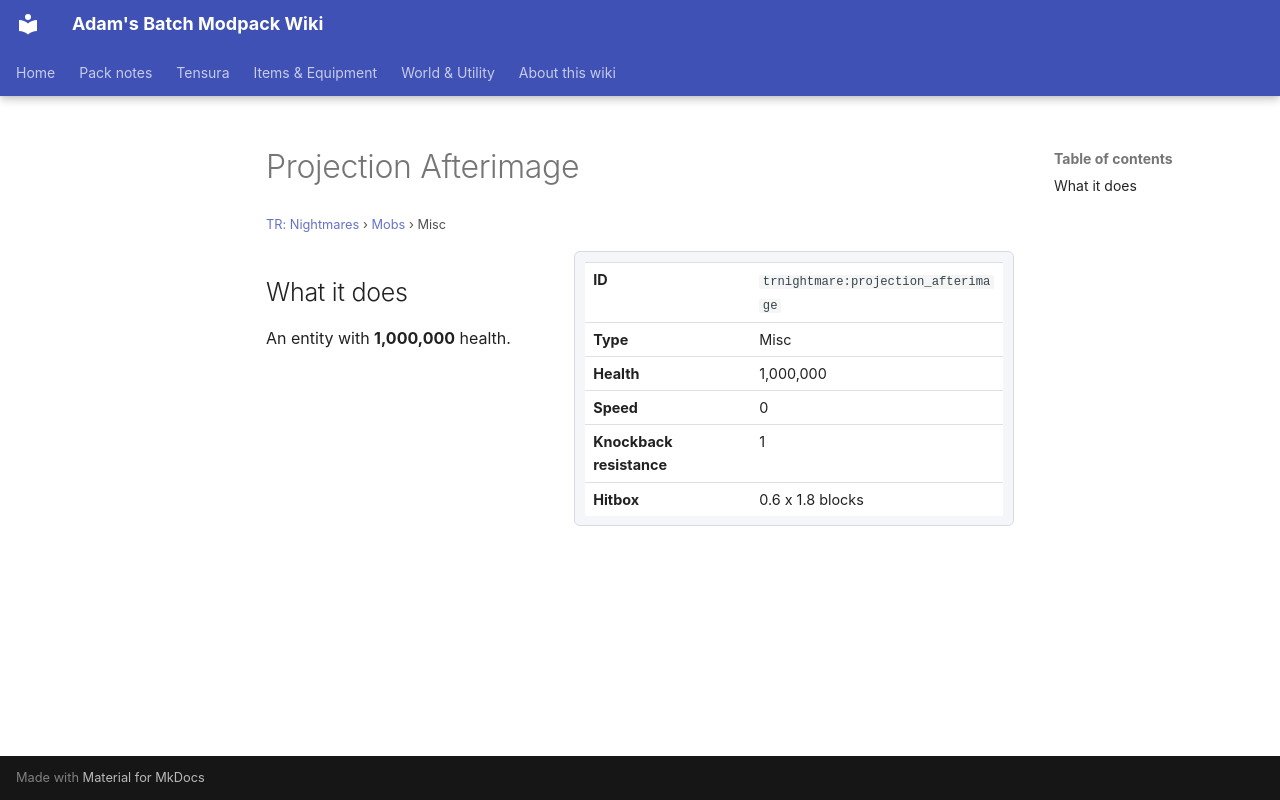

repository: Proteus-Nell/Adams-Batch-MC-Modpack-Wiki · page: tr-nightmares/mobs/projection-afterimage/index.html · generator: mkdocs

# Projection Afterimage

<small>[TR: Nightmares](../index.md) &rsaquo; [Mobs](index.md) &rsaquo; Misc</small>

<div class="infobox" markdown>

| | |
|---|---|
| **ID** | `trnightmare:projection_afterimage` |
| **Type** | Misc |
| **Health** | 1,000,000 |
| **Speed** | 0 |
| **Knockback resistance** | 1 |
| **Hitbox** | 0.6 x 1.8 blocks |

</div>

## What it does

An entity with **1,000,000** health.
